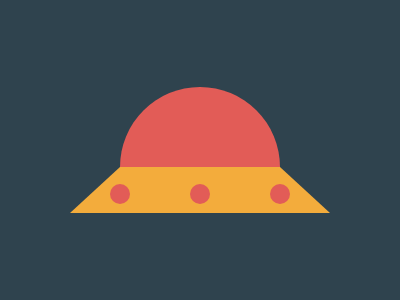

Reproduce this picture with HTML and CSS.

<div></div>
<dl></dl>
<p>
<style>
*{
    background:#2F434E
}
div{
    width:160;
    height:80;
    background:#E25C57;
    border-radius:90px 90px 0 0;
    margin:87 112
}
dl{
    border-bottom:46px solid#F3AC3C;
	border-left:50px solid transparent;
	border-right:50px solid transparent;
	width:160;
    margin:-87 62
}
p{
    width:20;
    height:20;
    background:#E25C57;
    border-radius:50%;
    margin:58 102;
    box-shadow:80px 0#E25C57,160px 0#E25C57
}
